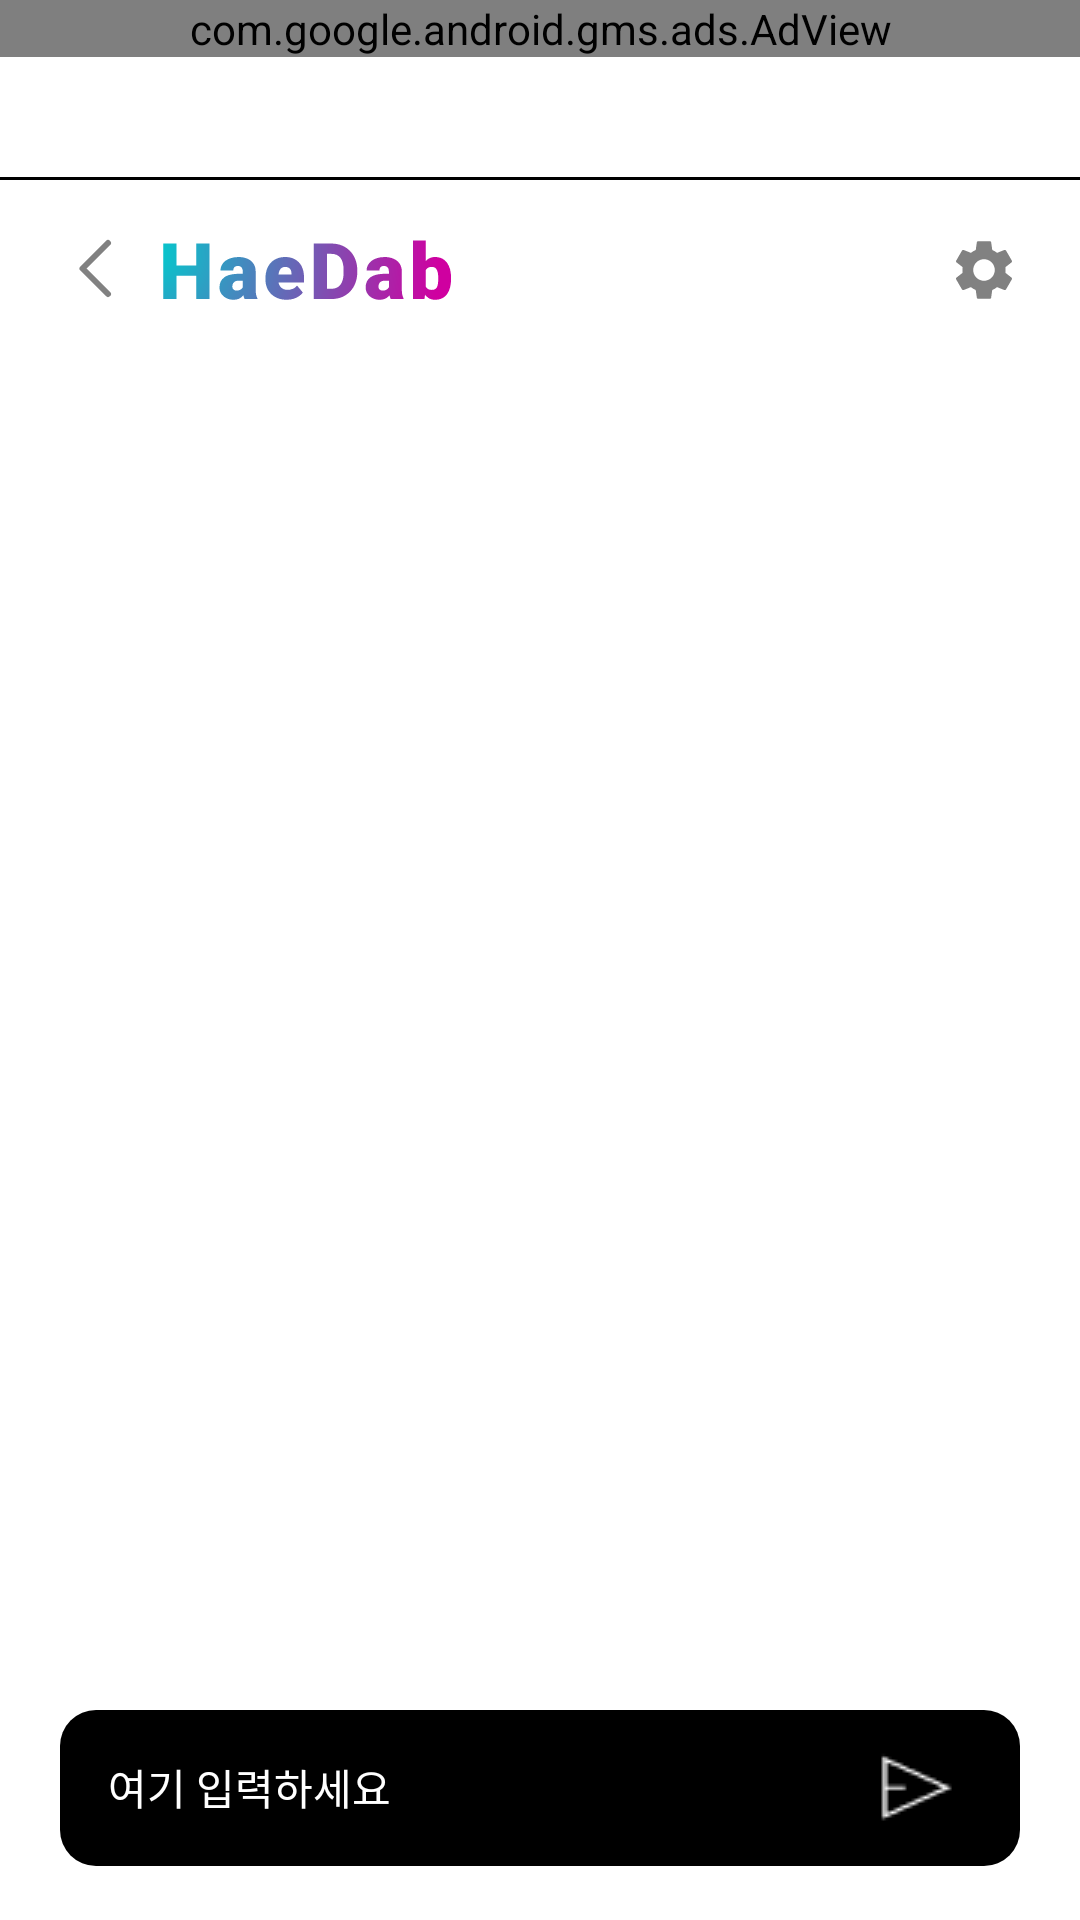

This screen was rendered from an Android layout file. Write that file and the resources it references.
<!-- AndroidManifest.xml: application theme Theme.Haedab -->
<!-- res/layout/fragment_chatting.xml -->
<?xml version="1.0" encoding="utf-8"?>
<androidx.constraintlayout.widget.ConstraintLayout xmlns:android="http://schemas.android.com/apk/res/android"
    xmlns:app="http://schemas.android.com/apk/res-auto"
    android:layout_width="match_parent"
    android:layout_height="match_parent">

    <androidx.constraintlayout.widget.ConstraintLayout
        android:id="@+id/admob"
        android:layout_width="match_parent"
        android:layout_height="59dp"
        app:layout_constraintStart_toStartOf="parent"
        app:layout_constraintEnd_toEndOf="parent"
        app:layout_constraintTop_toTopOf="parent">

        <com.google.android.gms.ads.AdView
            android:id="@+id/admob_banner"
            android:layout_width="match_parent"
            android:layout_height="wrap_content"
            app:adSize="BANNER"
            app:adUnitId="ca-app-pub-4004046235562178/4915384678"
            app:layout_constraintStart_toStartOf="parent"
            app:layout_constraintEnd_toEndOf="parent"
            app:layout_constraintTop_toTopOf="parent"/>

    </androidx.constraintlayout.widget.ConstraintLayout>

    <View
        android:id="@+id/admob_line"
        android:layout_width="match_parent"
        android:layout_height="1dp"
        android:background="@color/black"
        app:layout_constraintTop_toBottomOf="@+id/admob"/>
    
    
    <androidx.constraintlayout.widget.ConstraintLayout
        android:id="@+id/top_tool"
        android:layout_width="match_parent"
        android:layout_height="60dp"
        android:background="@drawable/tool_bar"
        android:elevation="12dp"
        app:layout_constraintTop_toBottomOf="@+id/admob_line"
        app:layout_constraintStart_toStartOf="parent"
        app:layout_constraintEnd_toEndOf="parent">

        <androidx.appcompat.widget.AppCompatImageView
            android:id="@+id/back_btn"
            android:layout_width="wrap_content"
            android:layout_height="wrap_content"
            android:src="@drawable/ic_back"
            android:layout_marginStart="20dp"
            app:layout_constraintStart_toStartOf="parent"
            app:layout_constraintTop_toTopOf="parent"
            app:layout_constraintBottom_toBottomOf="parent"/>

        <androidx.appcompat.widget.AppCompatImageView
            android:id="@+id/logo_img"
            android:layout_width="wrap_content"
            android:layout_height="wrap_content"
            android:src="@drawable/logo_title"
            android:layout_marginStart="10dp"
            app:layout_constraintStart_toEndOf="@+id/back_btn"
            app:layout_constraintTop_toTopOf="parent"
            app:layout_constraintBottom_toBottomOf="parent"/>

        <androidx.appcompat.widget.AppCompatImageView
            android:id="@+id/setting_btn"
            android:layout_width="wrap_content"
            android:layout_height="wrap_content"
            android:src="@drawable/ic_setting"
            android:layout_marginEnd="20dp"
            app:layout_constraintEnd_toEndOf="parent"
            app:layout_constraintBottom_toBottomOf="parent"
            app:layout_constraintTop_toTopOf="parent"/>

        
    </androidx.constraintlayout.widget.ConstraintLayout>

    <androidx.recyclerview.widget.RecyclerView
        android:id="@+id/recycler_messages"
        android:layout_width="match_parent"
        android:layout_height="0dp"
        android:layout_marginStart="20dp"
        android:layout_marginTop="20dp"
        android:layout_marginEnd="20dp"
        android:layout_marginBottom="20dp"
        app:layoutManager="androidx.recyclerview.widget.LinearLayoutManager"
        app:layout_constraintBottom_toTopOf="@+id/chatting_et"
        app:layout_constraintEnd_toEndOf="parent"
        app:layout_constraintStart_toStartOf="parent"
        app:layout_constraintTop_toBottomOf="@+id/top_tool" />


    <androidx.appcompat.widget.AppCompatEditText
        android:id="@+id/chatting_et"
        android:layout_width="match_parent"
        android:layout_height="52dp"
        android:background="@drawable/chatting_edit_back"
        android:textSize="14sp"
        android:textColor="@color/white"
        android:padding="16dp"
        android:hint="@string/chatting_edit"
        android:textColorHint="@color/white"
        android:layout_marginStart="20dp"
        android:layout_marginEnd="20dp"
        android:layout_marginBottom="18dp"
        app:layout_constraintBottom_toBottomOf="parent"
        app:layout_constraintStart_toStartOf="parent"
        app:layout_constraintEnd_toEndOf="parent"/>

    <androidx.appcompat.widget.AppCompatImageView
        android:id="@+id/chatting_btn"
        android:layout_width="wrap_content"
        android:layout_height="wrap_content"
        android:src="@drawable/ic_send"
        android:layout_marginEnd="20dp"
        app:layout_constraintEnd_toEndOf="@+id/chatting_et"
        app:layout_constraintTop_toTopOf="@+id/chatting_et"
        app:layout_constraintBottom_toBottomOf="@+id/chatting_et"/>







</androidx.constraintlayout.widget.ConstraintLayout>
<!-- resources referenced by this layout -->
<resources>
  <color name="black">#FF000000</color>
  <color name="white">#FFFFFFFF</color>
  <!-- drawable chatting_edit_back (drawable) -->
  <?xml version="1.0" encoding="utf-8"?>
  <shape xmlns:android="http://schemas.android.com/apk/res/android"
      android:shape="rectangle">
  
      <corners android:radius="12dp"/>
      <solid
          android:color="#000000"/>
  
  </shape>
  <!-- drawable ic_back (drawable) -->
  <vector xmlns:android="http://schemas.android.com/apk/res/android"
      android:width="24dp"
      android:height="24dp"
      android:viewportWidth="24"
      android:viewportHeight="24">
    <group>
      <clip-path
          android:pathData="M24,24l-24,-0l-0,-24l24,-0z"/>
      <path
          android:pathData="M16,20L7.5,11.5L16,3"
          android:strokeLineJoin="round"
          android:strokeWidth="2"
          android:fillColor="#00000000"
          android:strokeColor="#818181"
          android:strokeLineCap="round"/>
    </group>
  </vector>
  <!-- drawable ic_send: png bitmap (drawable, 580 bytes) -->
  <!-- drawable ic_setting (drawable) -->
  <vector xmlns:android="http://schemas.android.com/apk/res/android"
      android:width="24dp"
      android:height="24dp"
      android:viewportWidth="24"
      android:viewportHeight="24">
    <path
        android:pathData="M19.14,12.94C19.18,12.64 19.2,12.33 19.2,12C19.2,11.68 19.18,11.36 19.13,11.06L21.16,9.48C21.34,9.34 21.39,9.07 21.28,8.87L19.36,5.55C19.24,5.33 18.99,5.26 18.77,5.33L16.38,6.29C15.88,5.91 15.35,5.59 14.76,5.35L14.4,2.81C14.36,2.57 14.16,2.4 13.92,2.4H10.08C9.84,2.4 9.65,2.57 9.61,2.81L9.25,5.35C8.66,5.59 8.12,5.92 7.63,6.29L5.24,5.33C5.02,5.25 4.77,5.33 4.65,5.55L2.74,8.87C2.62,9.08 2.66,9.34 2.86,9.48L4.89,11.06C4.84,11.36 4.8,11.69 4.8,12C4.8,12.31 4.82,12.64 4.87,12.94L2.84,14.52C2.66,14.66 2.61,14.93 2.72,15.13L4.64,18.45C4.76,18.67 5.01,18.74 5.23,18.67L7.62,17.71C8.12,18.09 8.65,18.41 9.24,18.65L9.6,21.19C9.65,21.43 9.84,21.6 10.08,21.6H13.92C14.16,21.6 14.36,21.43 14.39,21.19L14.75,18.65C15.34,18.41 15.88,18.09 16.37,17.71L18.76,18.67C18.98,18.75 19.23,18.67 19.35,18.45L21.27,15.13C21.39,14.91 21.34,14.66 21.15,14.52L19.14,12.94ZM12,15.6C10.02,15.6 8.4,13.98 8.4,12C8.4,10.02 10.02,8.4 12,8.4C13.98,8.4 15.6,10.02 15.6,12C15.6,13.98 13.98,15.6 12,15.6Z"
        android:fillColor="#818181"/>
  </vector>
  <!-- drawable logo_title: vector/xml drawable (drawable, 7273 chars, omitted) -->
  <string name="chatting_edit">여기 입력하세요</string>
  <style name="Theme.Haedab" parent="Theme.MaterialComponents.DayNight.NoActionBar">
          
          <item name="colorPrimary">@color/black</item>
          <item name="colorPrimaryVariant">@color/black</item>
          <item name="colorOnPrimary">@color/white</item>
          
          <item name="colorSecondary">@color/teal_200</item>
          <item name="colorSecondaryVariant">@color/teal_700</item>
          <item name="colorOnSecondary">@color/black</item>
          
          <item name="android:statusBarColor">?attr/colorPrimaryVariant</item>
          <item name="windowNoTitle">true</item>
          
      </style>
  <color name="teal_200">#FF03DAC5</color>
  <color name="teal_700">#FF018786</color>
</resources>
